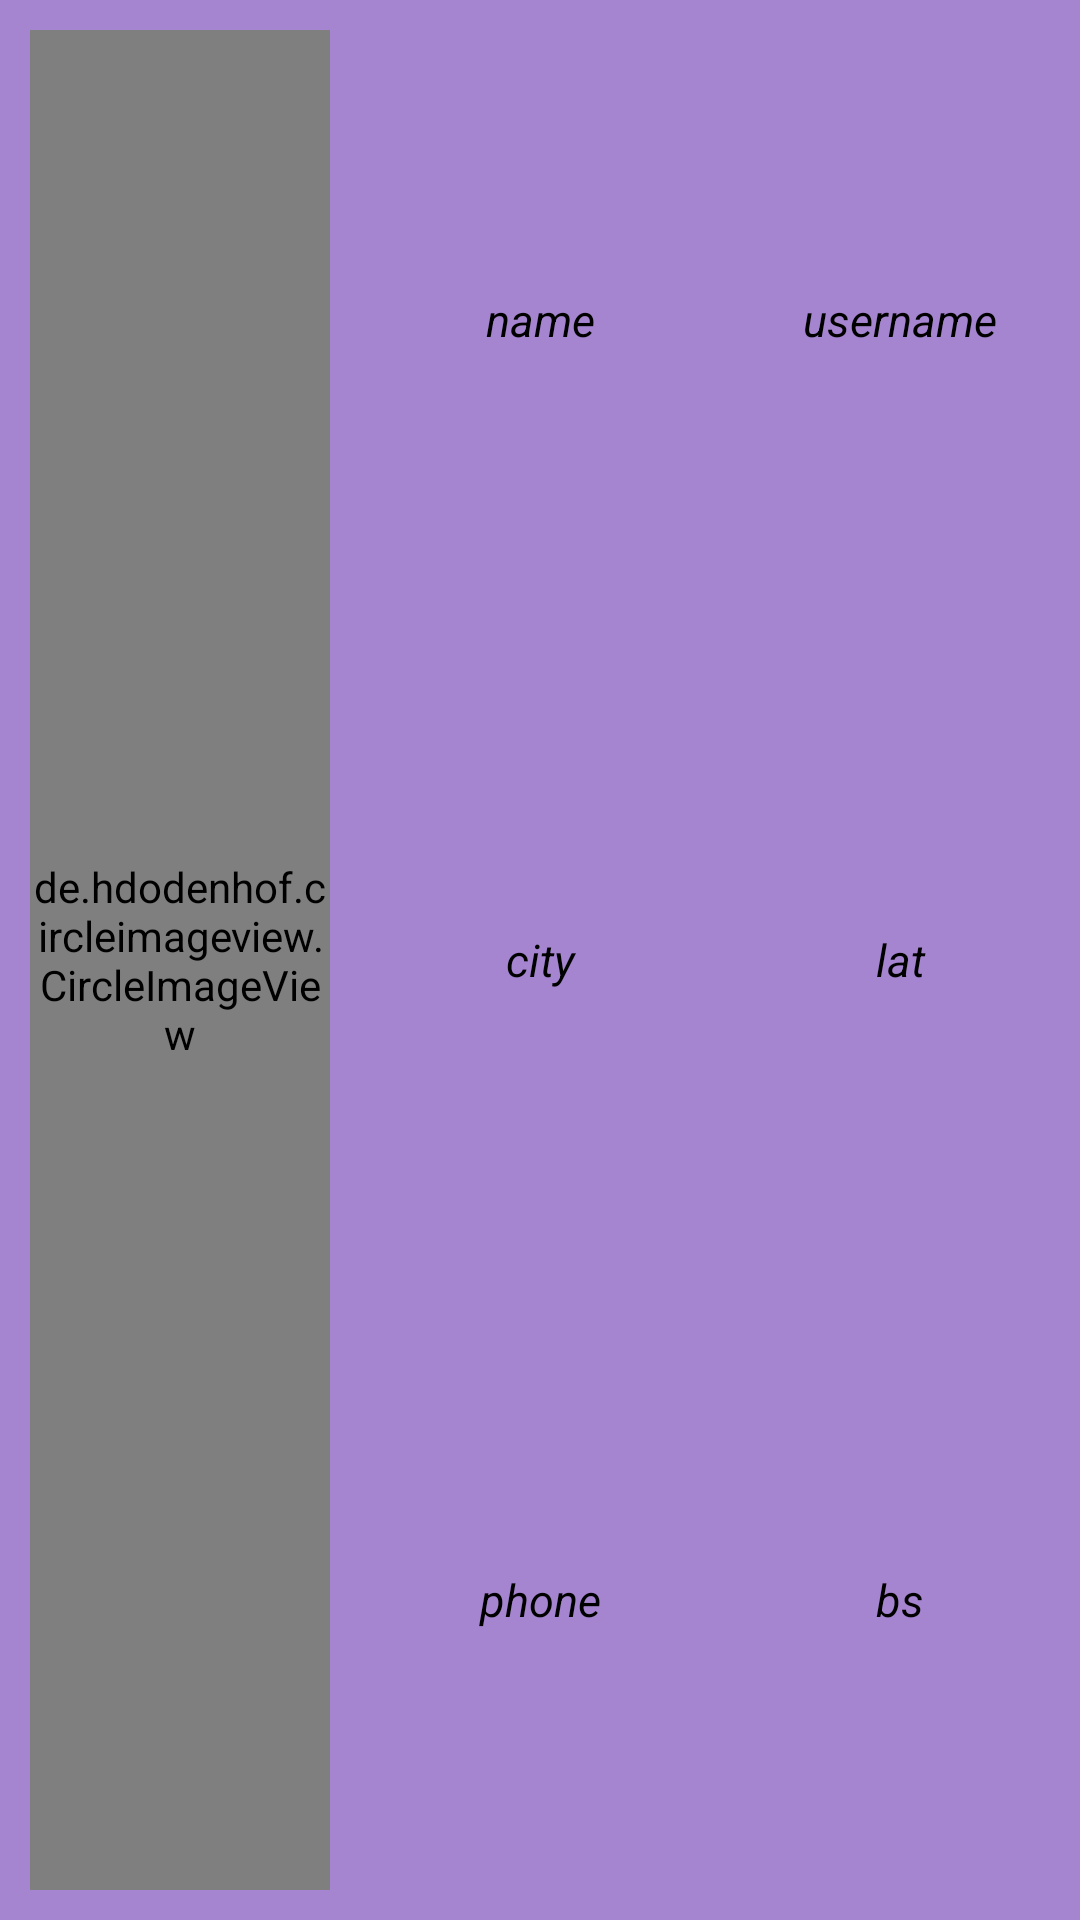

Layout XML and referenced resources for this Android screen:
<!-- AndroidManifest.xml: application theme Theme.User_Retrofit_Project -->
<!-- res/layout/recyclerview_item_file.xml -->
<?xml version="1.0" encoding="utf-8"?>
<LinearLayout xmlns:android="http://schemas.android.com/apk/res/android"
    android:layout_width="match_parent"
    android:layout_height="200dp"
    android:layout_margin="10dp"
    android:background="#A685D0">
   <de.hdodenhof.circleimageview.CircleImageView
       android:id="@+id/img"
       android:layout_width="match_parent"
       android:layout_height="match_parent"
       android:layout_weight="2"
       android:src="@drawable/ic_launcher_background"
       android:layout_margin="10dp"/>
   <LinearLayout
       android:layout_width="match_parent"
       android:layout_height="match_parent"
       android:orientation="vertical"
       android:layout_weight="1">
       <LinearLayout
           android:layout_width="match_parent"
           android:layout_height="match_parent"
           android:layout_weight="1">
           <TextView
               android:id="@+id/name"
               android:layout_width="match_parent"
               android:layout_height="match_parent"
               android:layout_weight="1"
               android:text="name"
               android:textSize="15dp"
               android:textColor="@color/black"
               android:textStyle="italic"
               android:gravity="center"/>
           <TextView
               android:id="@+id/username"
               android:layout_width="match_parent"
               android:layout_height="match_parent"
               android:layout_weight="1"
               android:text="username"
               android:textSize="15dp"
               android:textColor="@color/black"
               android:textStyle="italic"
               android:gravity="center"/>

       </LinearLayout>
       <LinearLayout
           android:layout_width="match_parent"
           android:layout_height="match_parent"
           android:layout_weight="1">
           <TextView
               android:id="@+id/city"
               android:layout_width="match_parent"
               android:layout_height="match_parent"
               android:layout_weight="1"
               android:text="city"
               android:textSize="15dp"
               android:textColor="@color/black"
               android:textStyle="italic"
               android:gravity="center"/>
           <TextView
               android:id="@+id/lat"
               android:layout_width="match_parent"
               android:layout_height="match_parent"
               android:layout_weight="1"
               android:text="lat"
               android:textSize="15dp"
               android:textColor="@color/black"
               android:textStyle="italic"
               android:gravity="center"/>

       </LinearLayout>
       <LinearLayout
           android:layout_width="match_parent"
           android:layout_height="match_parent"
           android:layout_weight="1">
           <TextView
               android:id="@+id/phone"
               android:layout_width="match_parent"
               android:layout_height="match_parent"
               android:layout_weight="1"
               android:text="phone"
               android:textSize="15dp"
               android:textColor="@color/black"
               android:textStyle="italic"
               android:gravity="center"/>
           <TextView
               android:id="@+id/bs"
               android:layout_width="match_parent"
               android:layout_height="match_parent"
               android:layout_weight="1"
               android:text="bs"
               android:textSize="15dp"
               android:textColor="@color/black"
               android:textStyle="italic"
               android:gravity="center"/>

       </LinearLayout>
   </LinearLayout>
</LinearLayout>
<!-- resources referenced by this layout -->
<resources>
  <style name="Theme.User_Retrofit_Project" parent="Base.Theme.User_Retrofit_Project" />
  <style name="Base.Theme.User_Retrofit_Project" parent="Theme.Material3.DayNight.NoActionBar">
          
          
      </style>
  <!-- not gathered from this repository: default colours our renderer supplied (Android Studio template values) -->
  <color name="black">#FF000000</color>
</resources>
